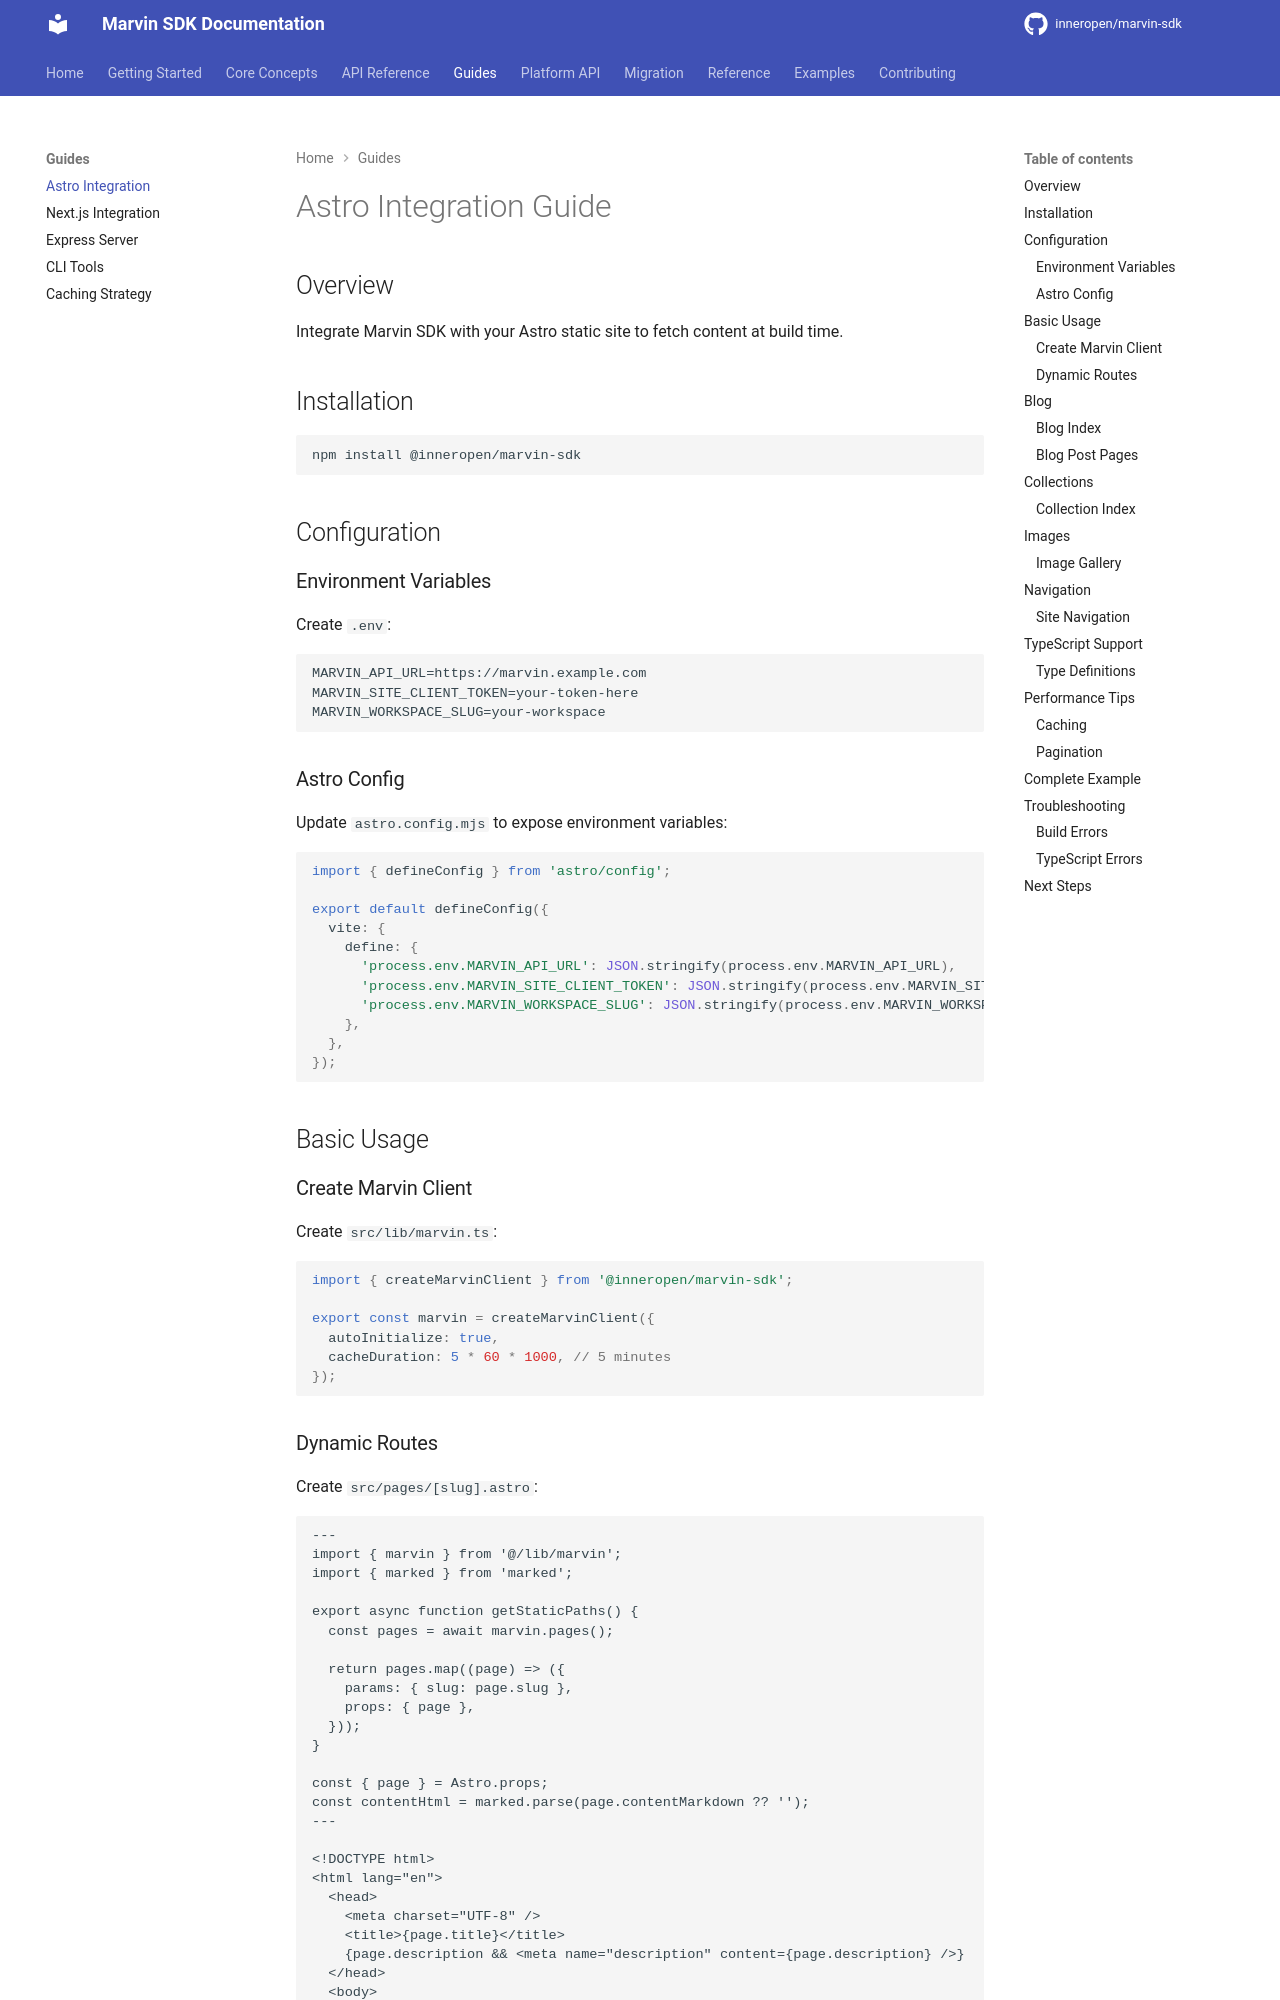

repository: InnerOpen/marvin-sdk · page: guides/astro/index.html · generator: mkdocs

# Astro Integration Guide

## Overview

Integrate Marvin SDK with your Astro static site to fetch content at build time.

## Installation

```bash
npm install @inneropen/marvin-sdk
```

## Configuration

### Environment Variables

Create `.env`:

```env
MARVIN_API_URL=https://marvin.example.com
MARVIN_SITE_CLIENT_TOKEN=your-token-here
MARVIN_WORKSPACE_SLUG=your-workspace
```

### Astro Config

Update `astro.config.mjs` to expose environment variables:

```javascript
import { defineConfig } from 'astro/config';

export default defineConfig({
  vite: {
    define: {
      'process.env.MARVIN_API_URL': JSON.stringify(process.env.MARVIN_API_URL),
      'process.env.MARVIN_SITE_CLIENT_TOKEN': JSON.stringify(process.env.MARVIN_SITE_CLIENT_TOKEN),
      'process.env.MARVIN_WORKSPACE_SLUG': JSON.stringify(process.env.MARVIN_WORKSPACE_SLUG),
    },
  },
});
```

## Basic Usage

### Create Marvin Client

Create `src/lib/marvin.ts`:

```typescript
import { createMarvinClient } from '@inneropen/marvin-sdk';

export const marvin = createMarvinClient({
  autoInitialize: true,
  cacheDuration: 5 * 60 * 1000, // 5 minutes
});
```

### Dynamic Routes

Create `src/pages/[slug].astro`:

```astro
---
import { marvin } from '@/lib/marvin';
import { marked } from 'marked';

export async function getStaticPaths() {
  const pages = await marvin.pages();
  
  return pages.map((page) => ({
    params: { slug: page.slug },
    props: { page },
  }));
}

const { page } = Astro.props;
const contentHtml = marked.parse(page.contentMarkdown ?? '');
---

<!DOCTYPE html>
<html lang="en">
  <head>
    <meta charset="UTF-8" />
    <title>{page.title}</title>
    {page.description && <meta name="description" content={page.description} />}
  </head>
  <body>
    <article>
      <h1>{page.title}</h1>
      {page.summary && <p class="summary">{page.summary}</p>}
      <div set:html={contentHtml} />
    </article>
  </body>
</html>
```

## Blog
